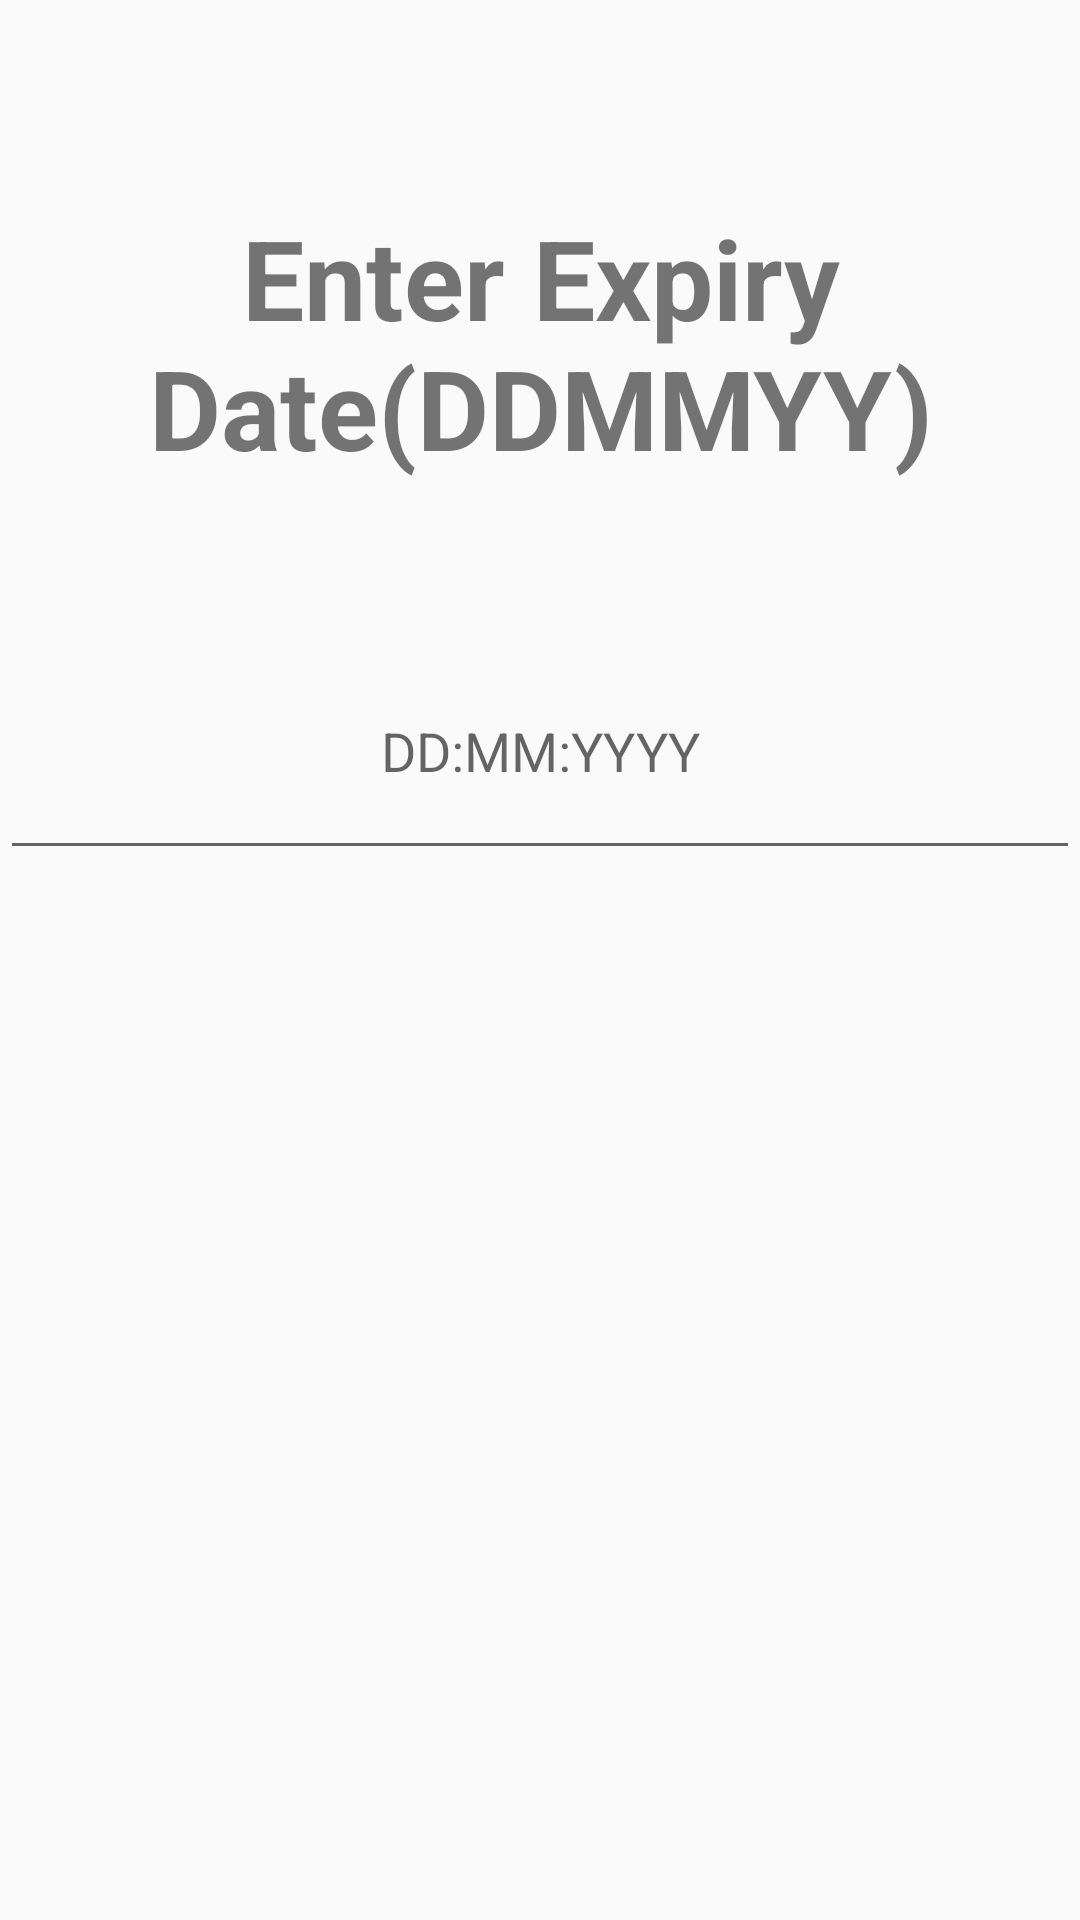

Android layout source for this screen:
<!-- AndroidManifest.xml: application theme AppTheme -->
<!-- res/layout/expdialog.xml -->
<?xml version="1.0" encoding="utf-8"?>
<androidx.constraintlayout.widget.ConstraintLayout
    xmlns:android="http://schemas.android.com/apk/res/android"
    xmlns:app="http://schemas.android.com/apk/res-auto"
    xmlns:tools="http://schemas.android.com/tools"
    android:layout_width="match_parent"
    android:layout_height="match_parent">

    <EditText
        android:id="@+id/editText"
        android:layout_width="match_parent"
        android:layout_height="62dp"
        android:layout_marginTop="228dp"
        android:gravity="center_horizontal"
        app:layout_constraintEnd_toEndOf="parent"
        app:layout_constraintStart_toStartOf="parent"
        app:layout_constraintTop_toTopOf="parent"
        android:hint="DD:MM:YYYY"></EditText>

    <TextView
        android:id="@+id/textView"
        android:layout_width="match_parent"
        android:layout_height="wrap_content"
        android:gravity="center_horizontal"
        android:text="Enter Expiry Date(DDMMYY)"
        android:textAlignment="center"
        app:layout_constraintBottom_toTopOf="@+id/editText"
        app:layout_constraintEnd_toEndOf="parent"
        app:layout_constraintStart_toStartOf="parent"
        app:layout_constraintTop_toTopOf="parent"
        android:textSize="37sp"
        android:textStyle="bold"
        />

</androidx.constraintlayout.widget.ConstraintLayout>
<!-- resources referenced by this layout -->
<resources>
  <style name="AppTheme" parent="Theme.AppCompat.Light.DarkActionBar">
          
          <item name="colorPrimary">@color/colorPrimary</item>
          <item name="colorPrimaryDark">@color/colorPrimaryDark</item>
          <item name="colorAccent">@color/colorAccent</item>
      </style>
  <color name="colorPrimary">#6200EE</color>
  <color name="colorPrimaryDark">#ff40b7</color>
  <color name="colorAccent">#03DAC5</color>
</resources>
